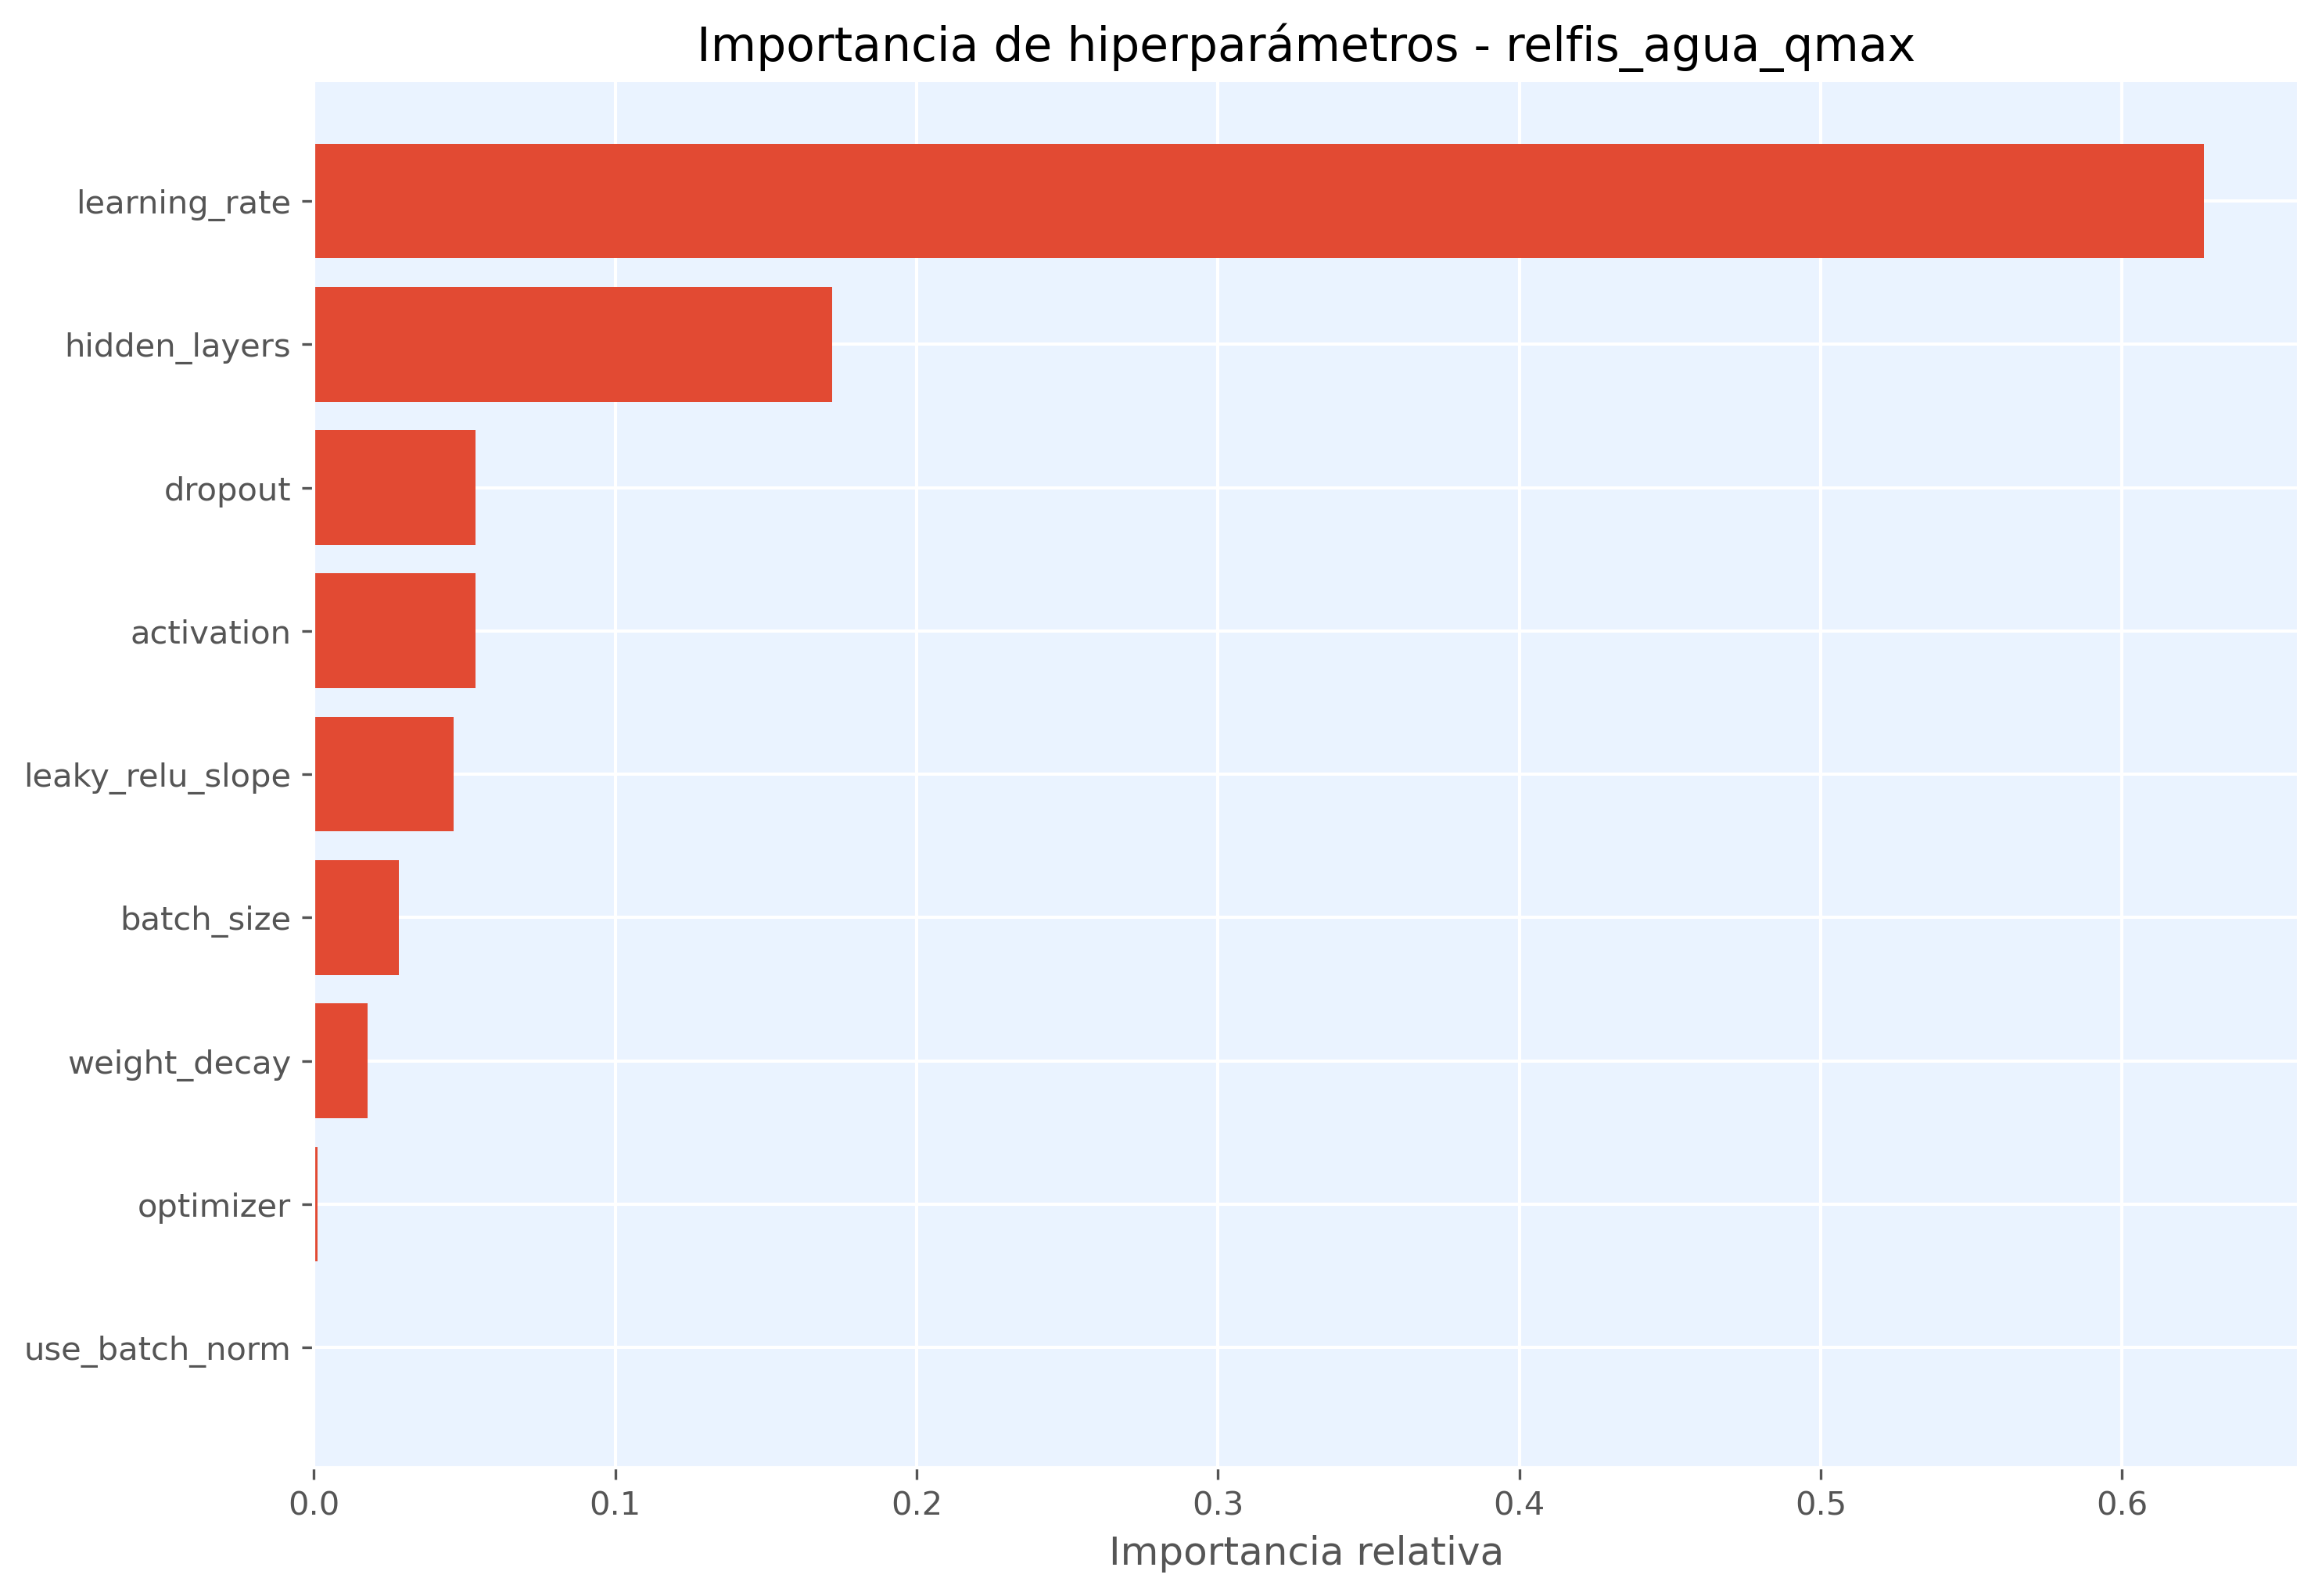

The data file committed next to this chart (first rows):
hiperparametro, importancia
learning_rate, 0.6272
hidden_layers, 0.1721
dropout, 0.05361
activation, 0.05356
leaky_relu_slope, 0.0464
batch_size, 0.02818
weight_decay, 0.01786
optimizer, 0.00113
use_batch_norm, 0.0
